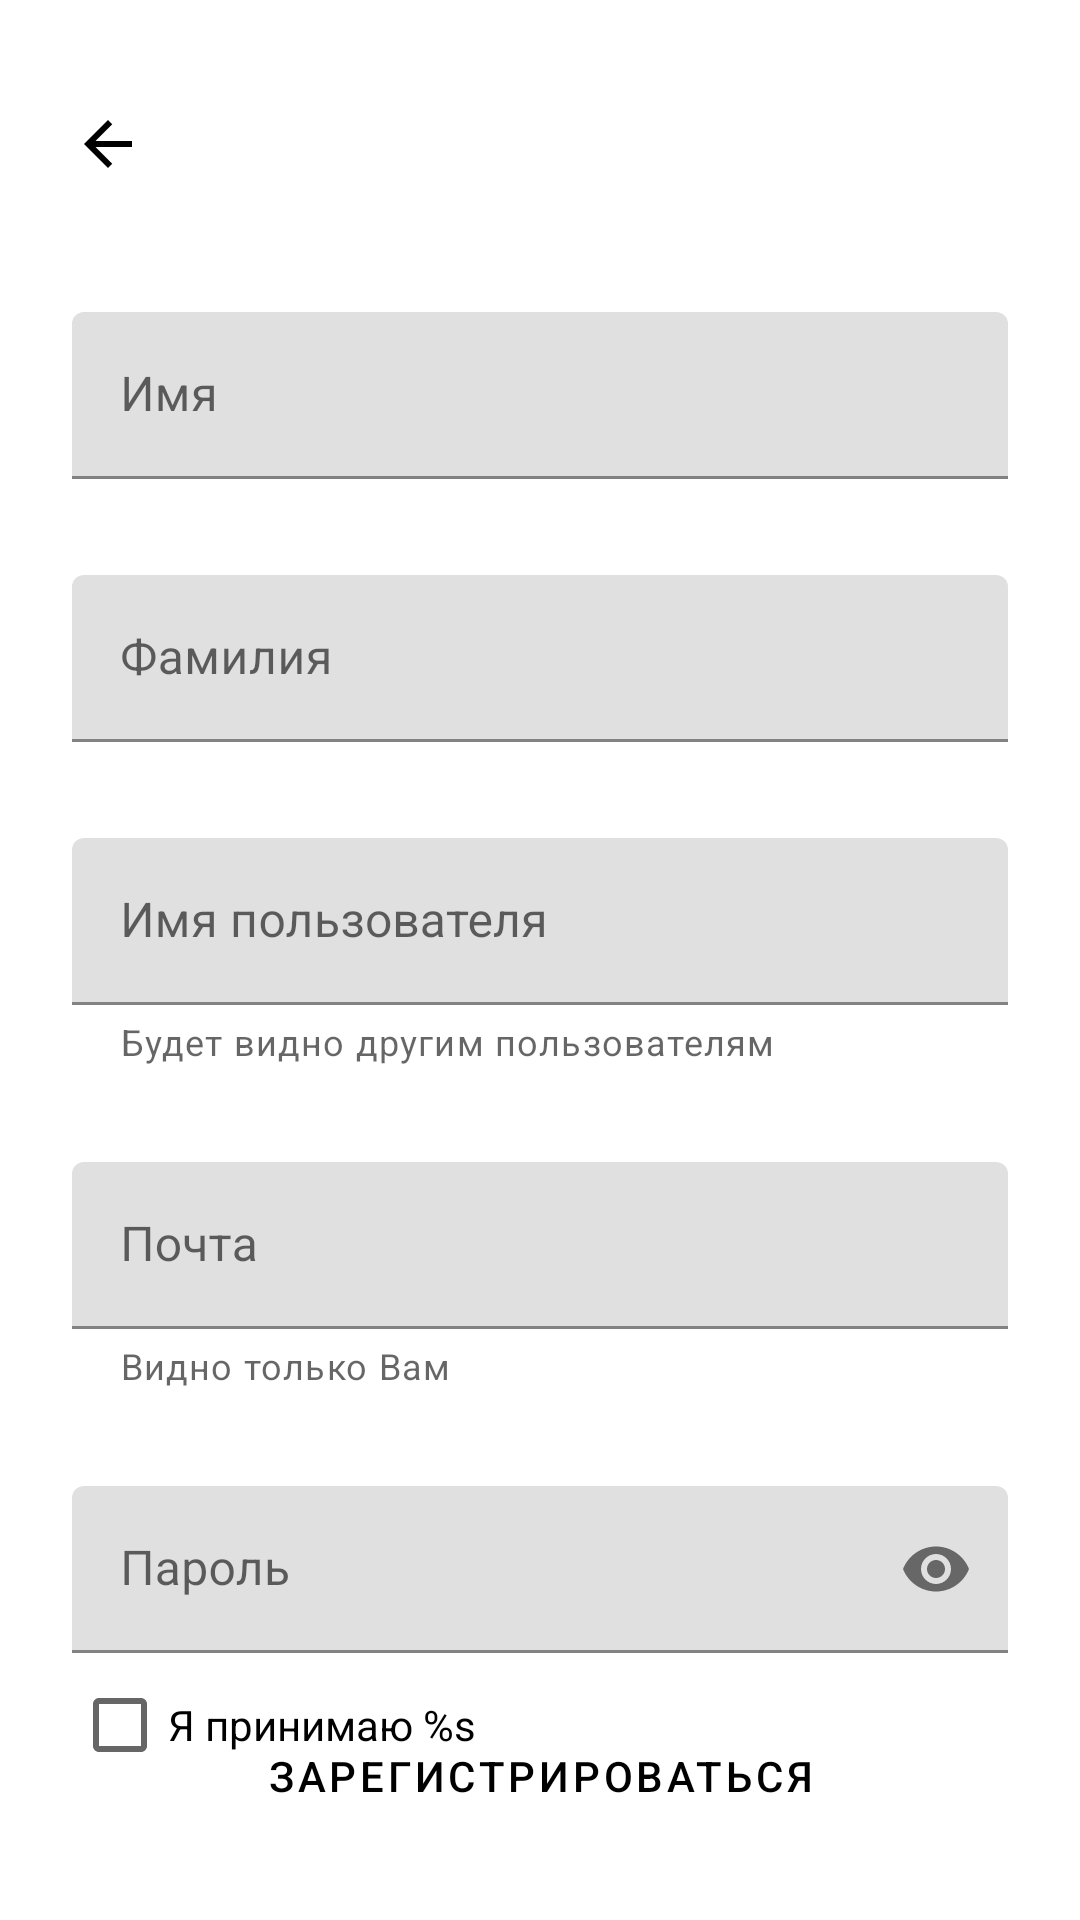

Reconstruct the res/layout file that produces this screen, plus the resources it refers to.
<!-- AndroidManifest.xml: application theme Theme.MobileApp -->
<!-- res/layout/fragment_sign_up.xml -->
<?xml version="1.0" encoding="utf-8"?>
<androidx.constraintlayout.widget.ConstraintLayout xmlns:android="http://schemas.android.com/apk/res/android"
    xmlns:app="http://schemas.android.com/apk/res-auto"
    android:layout_width="match_parent"
    android:layout_height="match_parent">

    <ImageButton
        style="@style/MyBackButton"
        android:id="@+id/backButton"
        app:layout_constraintStart_toStartOf="parent"
        app:layout_constraintTop_toTopOf="parent" />

    <com.google.android.material.textfield.TextInputLayout
        android:id="@+id/firstnameTextInputLayout"
        android:layout_width="0dp"
        android:layout_height="wrap_content"
        android:layout_marginHorizontal="24dp"
        android:layout_marginTop="32dp"
        android:hint="@string/sign_up_firstname_text_layout_hint"
        app:layout_constraintEnd_toEndOf="parent"
        app:layout_constraintStart_toStartOf="parent"
        app:layout_constraintTop_toBottomOf="@+id/backButton">

        <com.google.android.material.textfield.TextInputEditText
            android:id="@+id/firstnameEditText"
            android:layout_width="match_parent"
            android:layout_height="wrap_content"
            android:inputType="text" />

    </com.google.android.material.textfield.TextInputLayout>

    <com.google.android.material.textfield.TextInputLayout
        android:id="@+id/lastnameTextInputLayout"
        android:layout_width="0dp"
        android:layout_height="wrap_content"
        android:layout_marginHorizontal="24dp"
        android:layout_marginTop="32dp"
        android:hint="@string/sign_up_lastname_text_layout_hint"
        app:layout_constraintEnd_toEndOf="parent"
        app:layout_constraintStart_toStartOf="parent"
        app:layout_constraintTop_toBottomOf="@+id/firstnameTextInputLayout">

        <com.google.android.material.textfield.TextInputEditText
            android:id="@+id/lastnameEditText"
            android:layout_width="match_parent"
            android:layout_height="wrap_content"
            android:inputType="text" />

    </com.google.android.material.textfield.TextInputLayout>

    <com.google.android.material.textfield.TextInputLayout
        android:id="@+id/nicknameTextInputLayout"
        android:layout_width="0dp"
        android:layout_height="wrap_content"
        android:layout_marginHorizontal="24dp"
        android:layout_marginTop="32dp"
        android:hint="@string/sign_up_nickname_text_layout_hint"
        app:helperText="@string/sign_up_nickname_helper_text"
        app:layout_constraintEnd_toEndOf="parent"
        app:layout_constraintStart_toStartOf="parent"
        app:layout_constraintTop_toBottomOf="@+id/lastnameTextInputLayout">

        <com.google.android.material.textfield.TextInputEditText
            android:id="@+id/nicknameEditText"
            android:layout_width="match_parent"
            android:layout_height="wrap_content"
            android:inputType="text" />

    </com.google.android.material.textfield.TextInputLayout>


    <com.google.android.material.textfield.TextInputLayout android:id="@+id/emailTextInputLayout"
        android:layout_width="0dp"
        android:layout_height="wrap_content"
        android:layout_marginHorizontal="24dp"
        android:layout_marginTop="32dp"
        android:hint="@string/sign_up_email_text_layout_hint"
        app:helperText="@string/sign_up_email_helper_text"
        app:layout_constraintEnd_toEndOf="parent"
        app:layout_constraintStart_toStartOf="parent"
        app:layout_constraintTop_toBottomOf="@+id/nicknameTextInputLayout">

        <com.google.android.material.textfield.TextInputEditText
            android:id="@+id/emailEditText"
            android:layout_width="match_parent"
            android:layout_height="wrap_content"
            android:inputType="textEmailAddress" />

    </com.google.android.material.textfield.TextInputLayout>

    <com.google.android.material.textfield.TextInputLayout
        android:id="@+id/passwordTextInputLayout"
        android:layout_width="0dp"
        android:layout_height="wrap_content"
        android:layout_marginHorizontal="24dp"
        android:layout_marginTop="32dp"
        android:hint="@string/sign_up_password_text_layout_hint"
        app:endIconMode="password_toggle"
        app:layout_constraintEnd_toEndOf="parent"
        app:layout_constraintStart_toStartOf="parent"
        app:layout_constraintTop_toBottomOf="@+id/emailTextInputLayout">

        <com.google.android.material.textfield.TextInputEditText
            android:id="@+id/passwordEditText"
            android:layout_width="match_parent"
            android:layout_height="wrap_content"
            android:inputType="textPassword" />

    </com.google.android.material.textfield.TextInputLayout>

    <CheckBox
        android:id="@+id/termsAndConditionsCheckBox"
        android:layout_width="0dp"
        android:layout_height="wrap_content"
        android:layout_marginHorizontal="24dp"
        android:layout_marginTop="0dp"
        android:text="@string/sign_up_terms_and_conditions_template"
        app:layout_constraintEnd_toEndOf="parent"
        app:layout_constraintStart_toStartOf="parent"
        app:layout_constraintTop_toBottomOf="@+id/passwordTextInputLayout" />

    <Button
        style="@style/MyBrandOrangeButton"
        android:id="@+id/signUpButton"
        android:layout_marginHorizontal="24dp"
        android:layout_marginTop="24dp"
        android:layout_marginBottom="24dp"
        android:text="@string/sign_up_sign_up_button_text"
        app:layout_constraintBottom_toBottomOf="parent"
        app:layout_constraintEnd_toEndOf="parent"
        app:layout_constraintStart_toStartOf="parent" />

</androidx.constraintlayout.widget.ConstraintLayout>
<!-- resources referenced by this layout -->
<resources>
  <string name="sign_up_email_helper_text">Видно только Вам</string>
  <string name="sign_up_email_text_layout_hint">Почта</string>
  <string name="sign_up_firstname_text_layout_hint">Имя</string>
  <string name="sign_up_lastname_text_layout_hint">Фамилия</string>
  <string name="sign_up_nickname_helper_text">Будет видно другим пользователям</string>
  <string name="sign_up_nickname_text_layout_hint">Имя пользователя</string>
  <string name="sign_up_password_text_layout_hint">Пароль</string>
  <string name="sign_up_sign_up_button_text">Зарегистрироваться</string>
  <string name="sign_up_terms_and_conditions_template">Я принимаю %s</string>
  <style name="MyBackButton" parent="Widget.AppCompat.ImageButton">
          <item name="android:layout_width">48dp</item>
          <item name="android:layout_height">48dp</item>
          <item name="android:layout_marginStart">12dp</item>
          <item name="android:layout_marginTop">24dp</item>
          <item name="android:background">?attr/selectableItemBackgroundBorderless</item>
          <item name="android:src">@drawable/ic_arrow_back_black_24</item>
      </style>
  <style name="MyBrandOrangeButton" parent="Widget.MaterialComponents.Button">
          <item name="android:layout_marginTop">24dp</item>
          <item name="android:layout_width">0dp</item>
          <item name="android:layout_height">wrap_content</item>
          <item name="android:backgroundTint">@color/brand_orange</item>
      </style>
  <style name="Theme.MobileApp" parent="Theme.MaterialComponents.DayNight.NoActionBar">
          
          <item name="colorPrimary">@color/brand_orange</item>
          <item name="colorOnPrimary">@color/black</item>
          
          <item name="colorSecondary">@color/brand_blue</item>
          <item name="colorOnSecondary">@color/black</item>
          
          
          <item name="android:buttonStyle">@style/Widget.MobileApp.Button</item>
  
          <item name="android:editTextStyle">@style/Widget.MobileApp.EditText</item>
  
          <item name="android:navigationBarColor">@android:color/transparent</item>
          <item name="android:statusBarColor">@android:color/transparent</item>
          <item name="android:windowLightNavigationBar" tools:targetApi="o_mr1">true</item>
          <item name="android:windowLightStatusBar">true</item>
      </style>
  <color name="brand_orange">#F7A83E</color>
  <color name="black">#FF000000</color>
  <color name="brand_blue">#1ECECA</color>
  <style name="Widget.MobileApp.Button" parent="Widget.MaterialComponents.Button">
          <item name="backgroundTint">@color/black</item>
      </style>
  <style name="Widget.MobileApp.EditText" parent="Widget.AppCompat.EditText">
          <item name="backgroundTint">@color/brand_orange</item>
      </style>
</resources>
